Labelled photos from "data", an image-classification folder in Kymer0615/GraffitiTagGeneration. The possible labels are: graffiti, text.

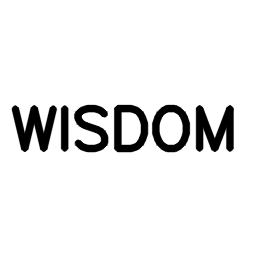
Label: text

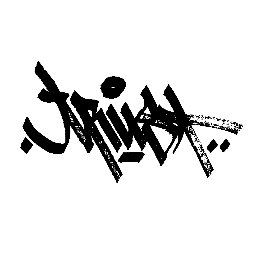
Label: graffiti

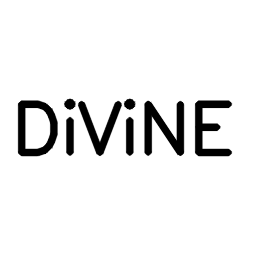
Label: text

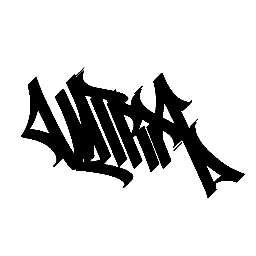
Label: graffiti

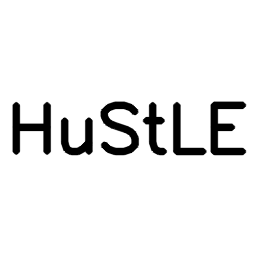
Label: text

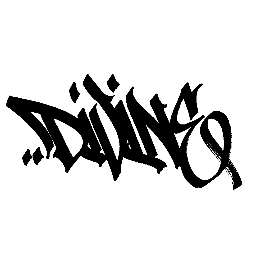
Label: graffiti
